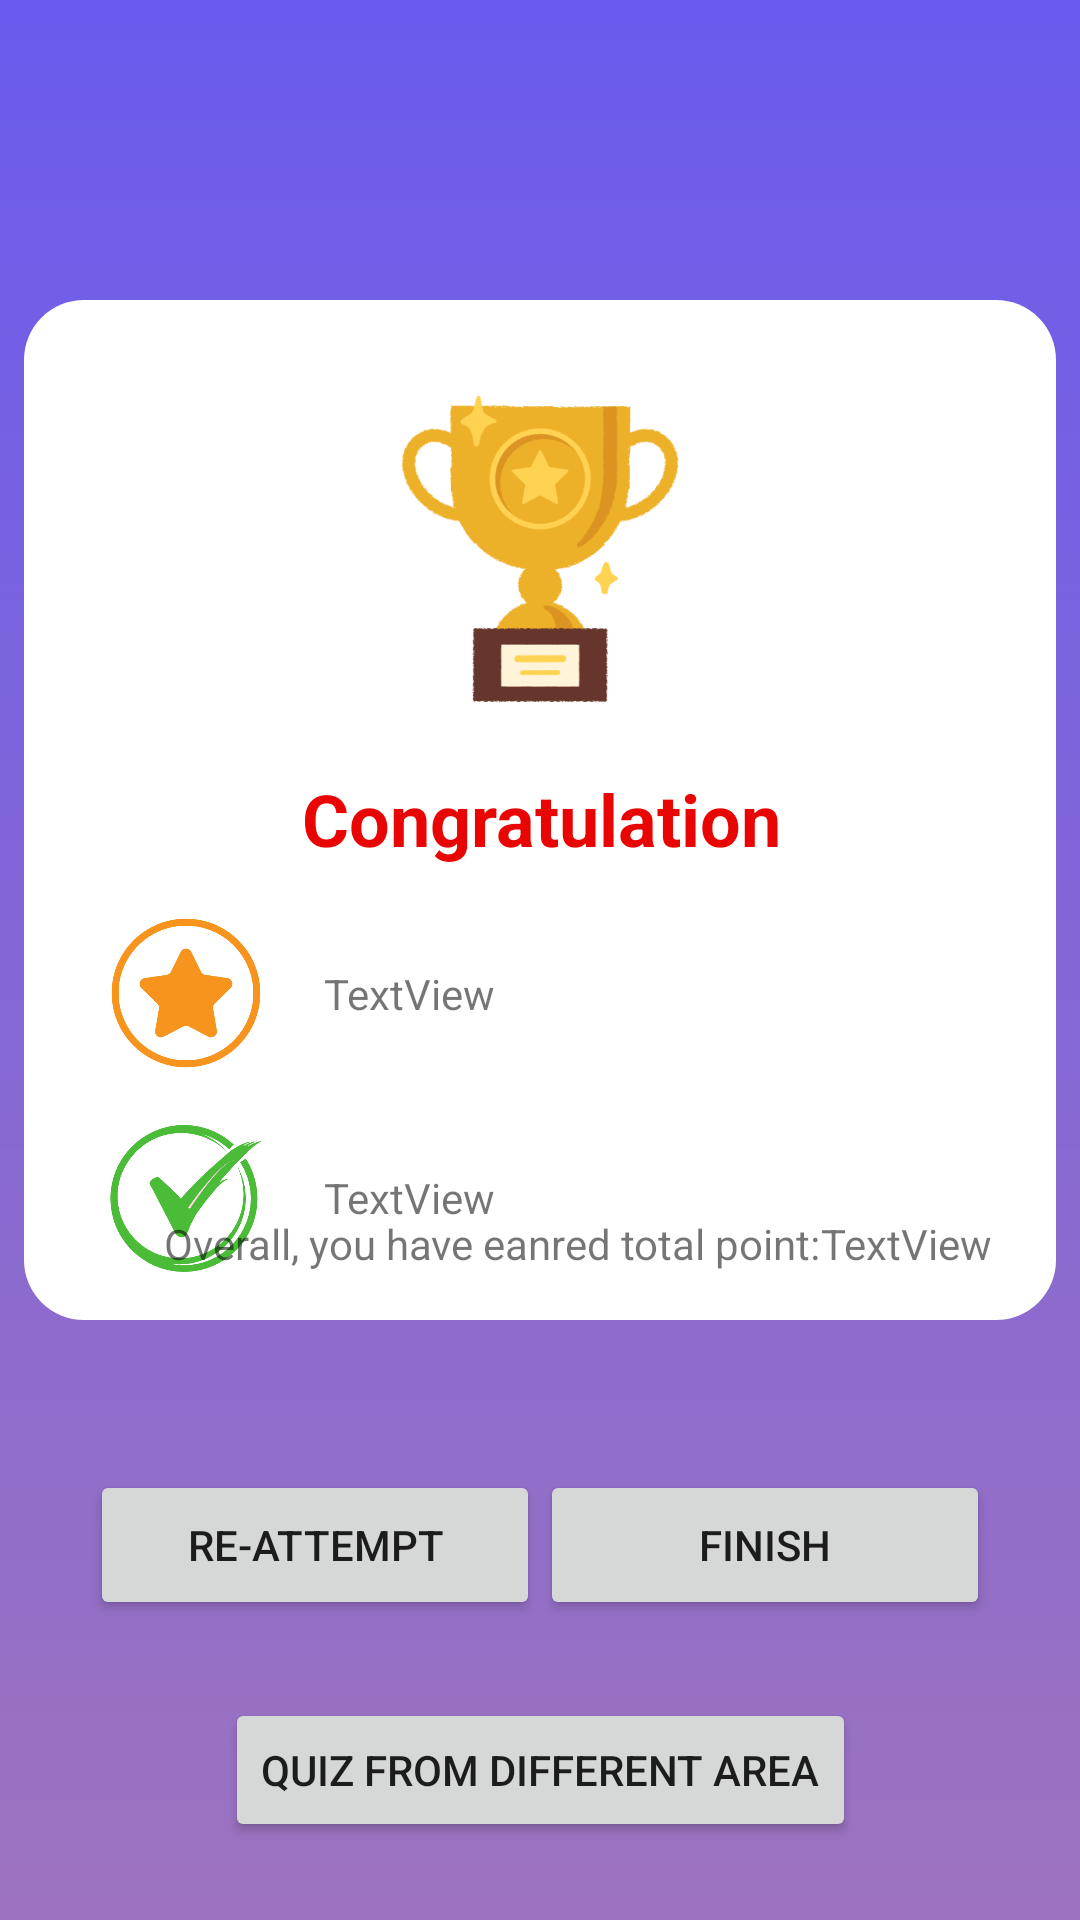

Reconstruct the res/layout file that produces this screen, plus the resources it refers to.
<!-- AndroidManifest.xml: application theme Theme.QuizForKids -->
<!-- res/layout/activity_result.xml -->
<?xml version="1.0" encoding="utf-8"?>
<androidx.constraintlayout.widget.ConstraintLayout xmlns:android="http://schemas.android.com/apk/res/android"
    xmlns:app="http://schemas.android.com/apk/res-auto"
    xmlns:tools="http://schemas.android.com/tools"
    android:layout_width="match_parent"
    android:layout_height="match_parent"
    android:background="@drawable/questionbackground"
    tools:context=".ResultActivity">

    <androidx.constraintlayout.widget.ConstraintLayout
        android:id="@+id/constraintLayout"
        android:layout_width="match_parent"
        android:layout_height="0dp"
        android:layout_marginStart="8dp"
        android:layout_marginTop="100dp"
        android:layout_marginEnd="8dp"
        android:layout_marginBottom="200dp"
        android:background="@drawable/category_back"
        app:layout_constraintBottom_toBottomOf="parent"
        app:layout_constraintEnd_toEndOf="parent"
        app:layout_constraintHorizontal_bias="1.0"
        app:layout_constraintStart_toStartOf="parent"
        app:layout_constraintTop_toTopOf="parent"
        app:layout_constraintVertical_bias="0.0">

        <ImageView
            android:id="@+id/imageView11"
            android:layout_width="220dp"
            android:layout_height="140dp"
            android:layout_marginTop="13dp"
            app:layout_constraintEnd_toEndOf="parent"
            app:layout_constraintStart_toStartOf="parent"
            app:layout_constraintTop_toTopOf="parent"
            app:srcCompat="@drawable/trophy" />

        <TextView
            android:id="@+id/textView7"
            android:layout_width="220dp"
            android:layout_height="40dp"
            android:gravity="center"
            android:text="Congratulation"
            android:textColor="#EA0505"
            android:textSize="24sp"
            android:textStyle="bold"
            app:layout_constraintEnd_toEndOf="parent"
            app:layout_constraintHorizontal_bias="0.502"
            app:layout_constraintStart_toStartOf="parent"
            app:layout_constraintTop_toBottomOf="@+id/imageView11" />

        <ImageView
            android:id="@+id/imageView12"
            android:layout_width="60dp"
            android:layout_height="60dp"
            android:layout_marginStart="24dp"
            android:layout_marginTop="8dp"
            app:layout_constraintStart_toStartOf="parent"
            app:layout_constraintTop_toBottomOf="@+id/imageView14"
            app:srcCompat="@drawable/correct" />

        <ImageView
            android:id="@+id/imageView13"
            android:layout_width="60dp"
            android:layout_height="60dp"
            android:layout_marginStart="24dp"
            android:layout_marginTop="8dp"
            app:layout_constraintStart_toStartOf="parent"
            app:layout_constraintTop_toBottomOf="@+id/imageView12"
            app:srcCompat="@drawable/incorrect" />

        <ImageView
            android:id="@+id/imageView14"
            android:layout_width="60dp"
            android:layout_height="60dp"
            android:layout_marginStart="24dp"
            android:layout_marginTop="8dp"
            app:layout_constraintStart_toStartOf="parent"
            app:layout_constraintTop_toBottomOf="@+id/textView7"
            app:srcCompat="@drawable/star" />

        <TextView
            android:id="@+id/point"
            android:layout_width="wrap_content"
            android:layout_height="wrap_content"
            android:layout_marginStart="16dp"
            android:text="TextView"
            app:layout_constraintBottom_toBottomOf="@+id/imageView14"
            app:layout_constraintStart_toEndOf="@+id/imageView14"
            app:layout_constraintTop_toTopOf="@+id/imageView14" />

        <TextView
            android:id="@+id/correctTime"
            android:layout_width="wrap_content"
            android:layout_height="wrap_content"
            android:layout_marginStart="16dp"
            android:text="TextView"
            app:layout_constraintBottom_toBottomOf="@+id/imageView12"
            app:layout_constraintStart_toEndOf="@+id/imageView12"
            app:layout_constraintTop_toTopOf="@+id/imageView12" />

        <TextView
            android:id="@+id/IncorrectTime"
            android:layout_width="wrap_content"
            android:layout_height="wrap_content"
            android:layout_marginStart="16dp"
            android:text="TextView"
            app:layout_constraintBottom_toBottomOf="@+id/imageView13"
            app:layout_constraintStart_toEndOf="@+id/imageView13"
            app:layout_constraintTop_toTopOf="@+id/imageView13" />

        <TextView
            android:id="@+id/textView9"
            android:layout_width="wrap_content"
            android:layout_height="wrap_content"
            android:layout_marginEnd="32dp"
            android:layout_marginBottom="16dp"
            android:text="Overall, you have eanred total point:"
            app:layout_constraintBottom_toBottomOf="parent"
            app:layout_constraintEnd_toEndOf="parent"
            app:layout_constraintStart_toStartOf="parent" />

        <TextView
            android:id="@+id/overallPoints"
            android:layout_width="wrap_content"
            android:layout_height="wrap_content"
            android:layout_marginBottom="16dp"
            android:text="TextView"
            app:layout_constraintBottom_toBottomOf="parent"
            app:layout_constraintStart_toEndOf="@+id/textView9" />
    </androidx.constraintlayout.widget.ConstraintLayout>

    <Button
        android:id="@+id/reAttempt"
        android:layout_width="150dp"
        android:layout_height="50dp"
        android:layout_marginStart="30dp"
        android:layout_marginBottom="50dp"
        android:text="Re-Attempt"
        app:layout_constraintBottom_toBottomOf="parent"
        app:layout_constraintStart_toStartOf="parent"
        app:layout_constraintTop_toBottomOf="@+id/constraintLayout" />

    <Button
        android:id="@+id/Finish"
        android:layout_width="150dp"
        android:layout_height="50dp"
        android:layout_marginEnd="30dp"
        android:layout_marginBottom="50dp"
        android:text="Finish"
        app:layout_constraintBottom_toBottomOf="parent"
        app:layout_constraintEnd_toEndOf="parent"
        app:layout_constraintTop_toBottomOf="@+id/constraintLayout" />

    <Button
        android:id="@+id/area"
        android:layout_width="wrap_content"
        android:layout_height="wrap_content"
        android:layout_marginTop="100dp"
        android:text="Quiz from different area"
        app:layout_constraintBottom_toBottomOf="parent"
        app:layout_constraintEnd_toEndOf="parent"
        app:layout_constraintStart_toStartOf="parent"
        app:layout_constraintTop_toBottomOf="@+id/constraintLayout" />

</androidx.constraintlayout.widget.ConstraintLayout>
<!-- resources referenced by this layout -->
<resources>
  <!-- drawable category_back (drawable) -->
  <?xml version="1.0" encoding="utf-8"?>
  <shape xmlns:android="http://schemas.android.com/apk/res/android">
      <solid
          android:color="@color/white" />
      <corners
          android:topLeftRadius="20dp"
          android:topRightRadius="20dp"
          android:bottomLeftRadius="20dp"
          android:bottomRightRadius="20dp"/>
  </shape>
  <!-- drawable correct: png bitmap (drawable, 25888 bytes) -->
  <!-- drawable incorrect: png bitmap (drawable, 16404 bytes) -->
  <!-- drawable questionbackground (drawable) -->
  <?xml version="1.0" encoding="utf-8"?>
  <shape xmlns:android="http://schemas.android.com/apk/res/android">
  
      <gradient
          android:startColor="@color/backg"
          android:angle="278"
          android:endColor="#9d73bf" />
  </shape>
  <!-- drawable star: png bitmap (drawable, 18885 bytes) -->
  <!-- drawable trophy: png bitmap (drawable, 24209 bytes) -->
  <style name="Theme.QuizForKids" parent="Theme.MaterialComponents.DayNight.DarkActionBar">
          
          <item name="colorPrimary">@color/purple_500</item>
          <item name="colorPrimaryVariant">@color/purple_700</item>
          <item name="colorOnPrimary">@color/white</item>
          
          <item name="colorSecondary">@color/teal_200</item>
          <item name="colorSecondaryVariant">@color/teal_700</item>
          <item name="colorOnSecondary">@color/black</item>
          
          <item name="android:statusBarColor">?attr/colorPrimaryVariant</item>
          
      </style>
  <color name="white">#FFFFFFFF</color>
  <color name="backg">#6a5bee</color>
  <color name="purple_500">#FF6200EE</color>
  <color name="purple_700">#FF3700B3</color>
  <color name="teal_200">#FF03DAC5</color>
  <color name="teal_700">#FF018786</color>
  <color name="black">#FF000000</color>
</resources>
